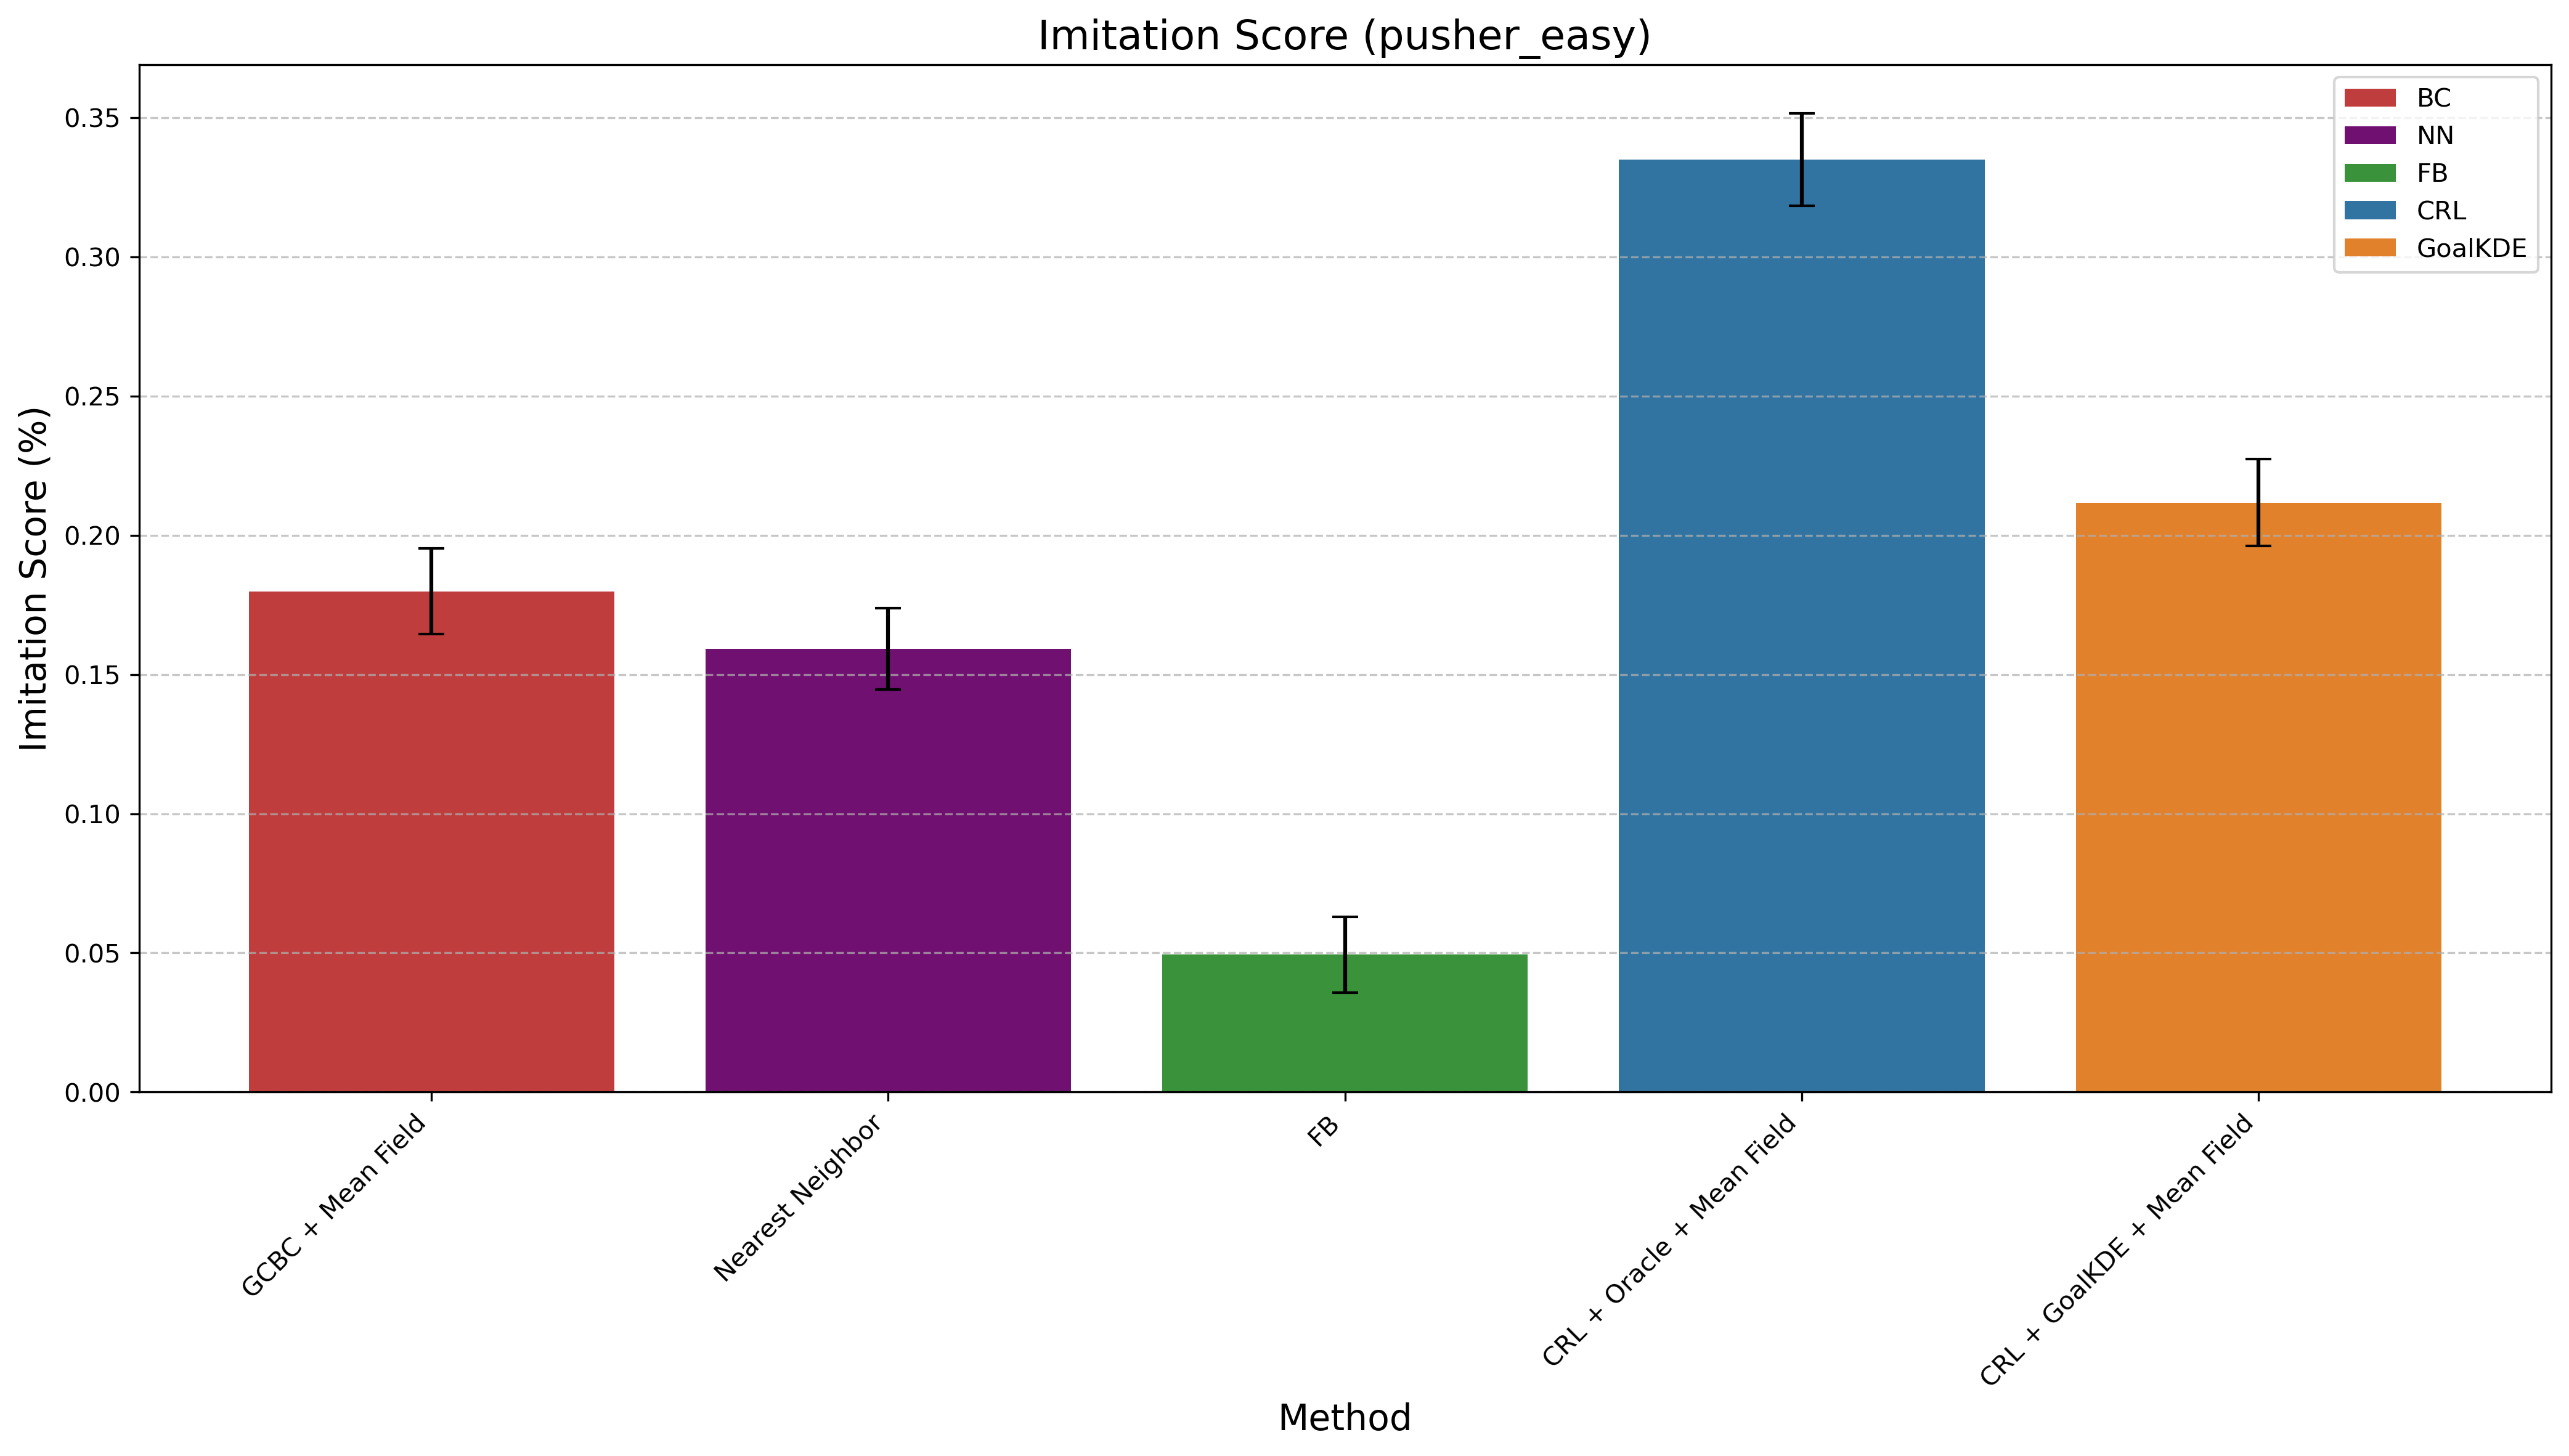

The data file committed next to this chart (first rows):
Method, Mean Difference, Std Error, Method Type
GCBC + Mean Field, 0.1799, 0.01537, BC
Nearest Neighbor, 0.1592, 0.01457, NN
FB, 0.04937, 0.01361, FB
CRL + Oracle + Mean Field, 0.3349, 0.0166, CRL
CRL + GoalKDE + Mean Field, 0.2117, 0.01563, GoalKDE
